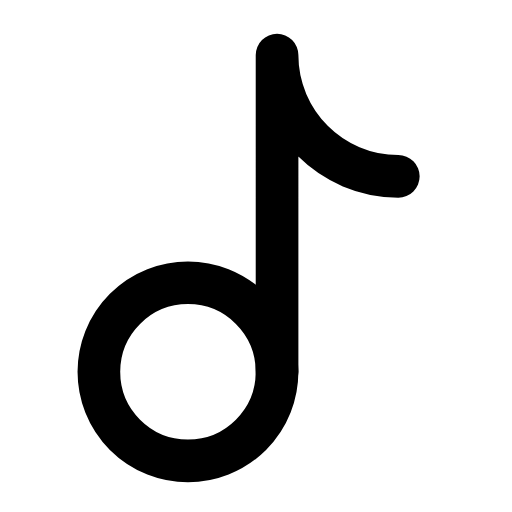
t = 0.00 s
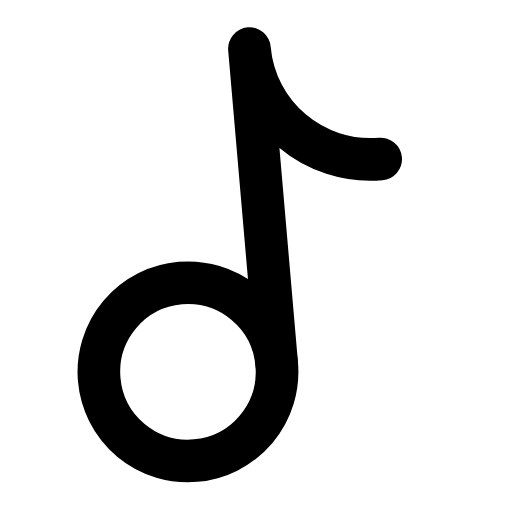
t = 0.28 s
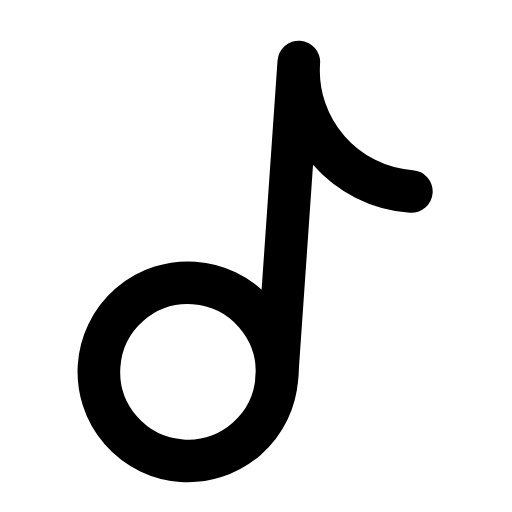
t = 0.56 s
t = 0.83 s: frame unchanged from t = 0.00 s, image omitted
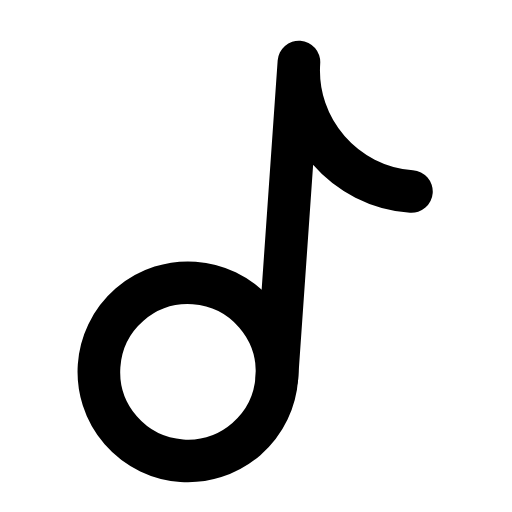
t = 1.12 s
t = 1.42 s: frame unchanged from t = 0.00 s, image omitted

The animated SVG that drew these frames (rendered in a browser with its animation timeline set to each time). Animation: 1 SMIL element (animateTransform=1); one cycle of 1.70 s, repeats indefinitely.

<svg xmlns="http://www.w3.org/2000/svg" width="24" height="24" viewBox="0 0 24 24" fill="none"><g transform="translate(-1.861 -2.521) scale(1.16)"><g><animateTransform attributeName="transform" type="rotate" values="0 9.2 17.2;0 9.2 17.2;-6 9.2 17.2;4 9.2 17.2;0 9.2 17.2;0 9.2 17.2;4 9.2 17.2;-6 9.2 17.2;0 9.2 17.2;0 9.2 17.2;0 9.2 17.2" keyTimes="0;0.135;0.2475;0.36;0.45;0.6;0.66;0.735;0.81;0.9;1" dur="1.7s" repeatCount="indefinite" calcMode="spline" keySplines="0.16 1 0.3 1;0.16 1 0.3 1;0.16 1 0.3 1;0.16 1 0.3 1;0.16 1 0.3 1;0.16 1 0.3 1;0.16 1 0.3 1;0.16 1 0.3 1;0.16 1 0.3 1;0.16 1 0.3 1"/><circle stroke="currentColor" stroke-width="1.724" stroke-linecap="round" stroke-linejoin="round" fill="none" cx="9.2" cy="17.2" r="3.6"></circle><path stroke="currentColor" stroke-width="1.724" stroke-linecap="round" stroke-linejoin="round" fill="none" d="M12.8 17.2L12.8 4.4C12.8 7.1 15 9.3 17.7 9.3"></path></g></g></svg>
